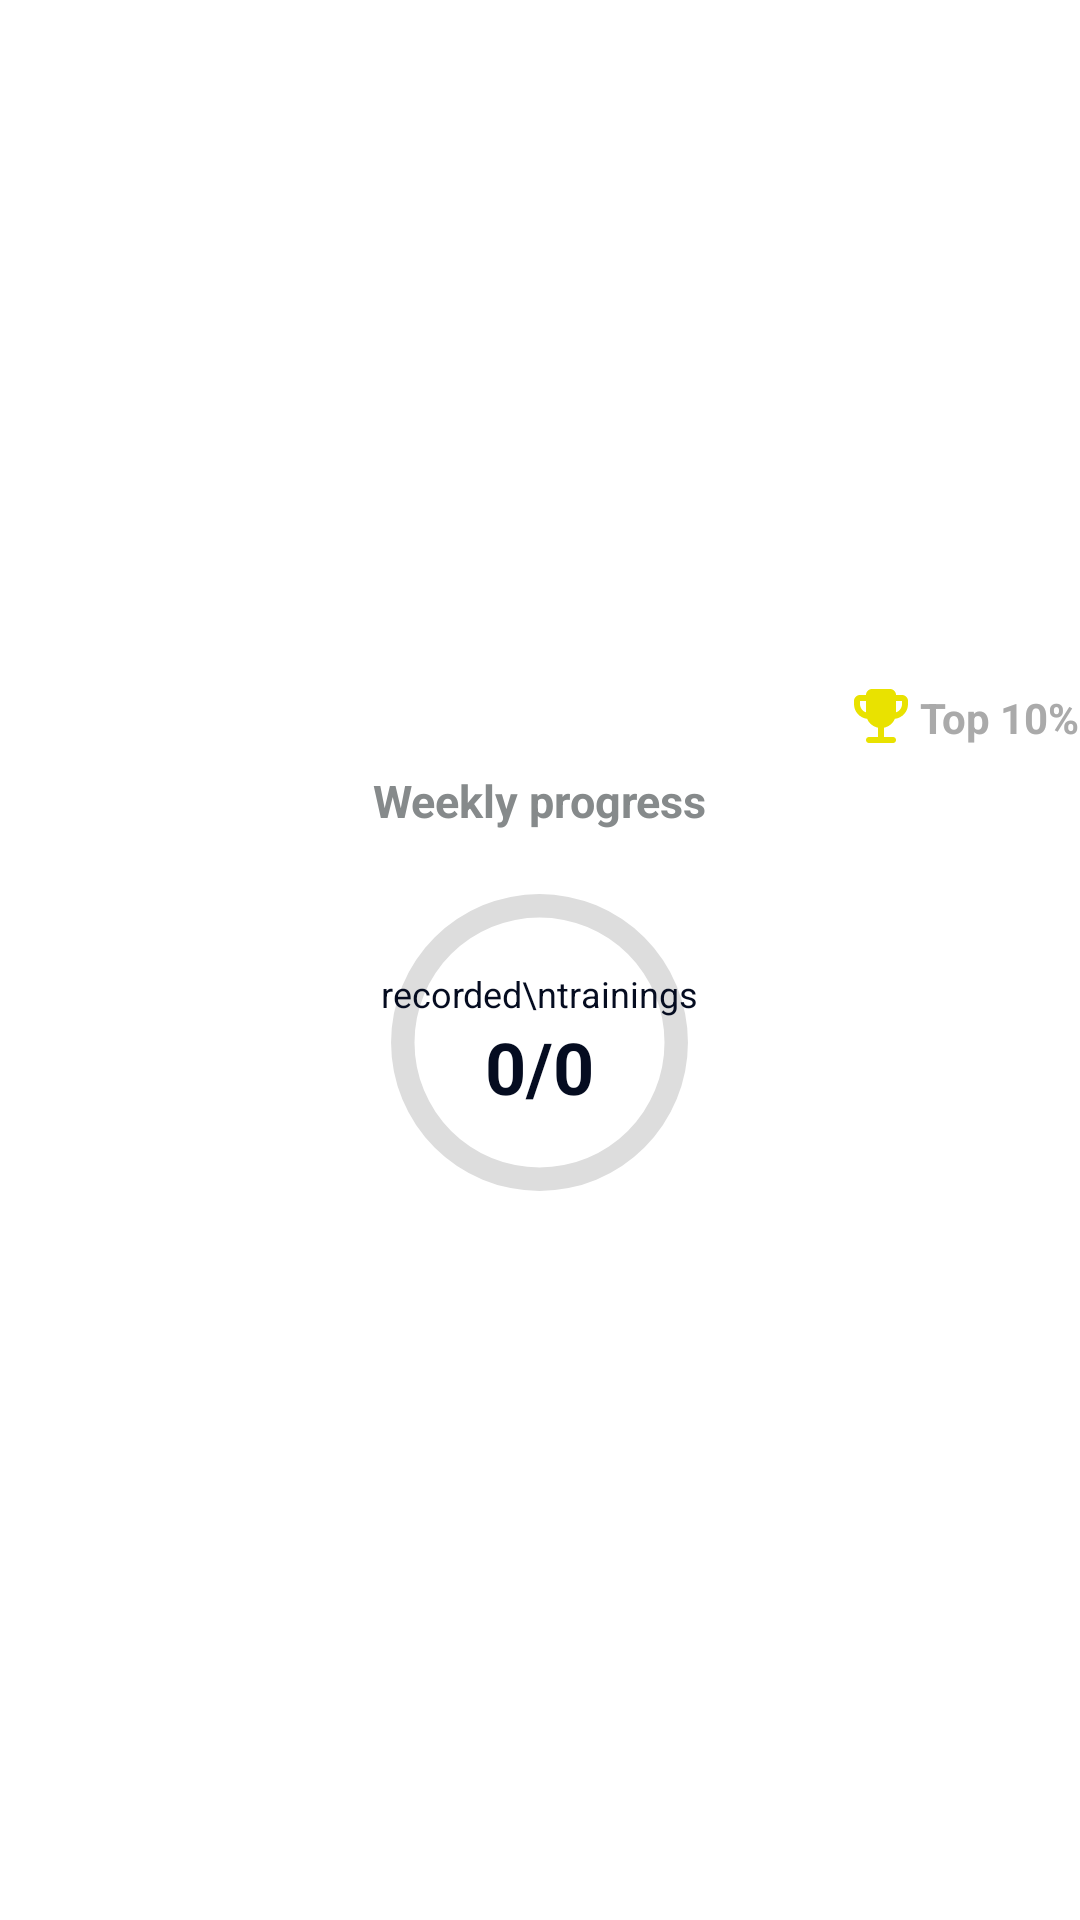

Produce the Android XML layout that renders to this screen, including the resource entries it uses.
<!-- AndroidManifest.xml: fallback theme Theme.MaterialComponents.DayNight.NoActionBar -->
<!-- res/layout/right_column.xml -->
<LinearLayout
    xmlns:android="http://schemas.android.com/apk/res/android"
    android:layout_width="match_parent"
    android:layout_height="wrap_content"
    android:orientation="vertical"
    android:gravity="center"
    >

    
    <LinearLayout
        android:layout_width="match_parent"
        android:layout_height="wrap_content"
        android:orientation="horizontal"
        android:gravity="right"
        android:layout_marginBottom="8dp">

        <ImageView
            android:layout_width="@dimen/smallIconSize"
            android:layout_height="@dimen/smallIconSize"
            android:src="@drawable/trophy"
            android:contentDescription="Trophy Icon"
            android:layout_marginEnd="4dp" />

        <TextView
            android:id="@+id/topPercentage"
            android:layout_width="wrap_content"
            android:layout_height="wrap_content"
            android:text="Top 10%"
            android:textSize="14sp"
            android:textColor="@android:color/darker_gray"
            android:textStyle="bold" />
    </LinearLayout>

    
    <TextView
        android:id="@+id/weekly_progress_title"
        android:layout_width="wrap_content"
        android:layout_height="wrap_content"
        android:text="Weekly progress"
        style="@style/bigGrayTitle"
        />

    <FrameLayout
        android:layout_width="125dp"
        android:layout_height="125dp">
        <ProgressBar
            android:id="@+id/circularProgressBar"
            android:layout_width="match_parent"
            android:layout_height="match_parent"
            android:progress="0"
            android:max="100"
            android:indeterminateOnly="false"
            android:progressDrawable="@drawable/circular_progress_bar" />

        
        <LinearLayout
            android:layout_width="match_parent"
            android:layout_height="match_parent"
            android:orientation="vertical"
            android:gravity="center">

            <TextView
                android:id="@+id/progress_description"
                android:layout_width="wrap_content"
                android:layout_height="wrap_content"
                android:text="recorded\ntrainings"
                android:textSize="12sp"
                android:gravity="center"
                android:textColor="#050C20" />

            <TextView
                android:id="@+id/weekly_progress_count"
                android:layout_width="wrap_content"
                android:layout_height="wrap_content"
                android:text="0/0"
                android:textSize="24sp"
                android:textStyle="bold"
                android:textColor="#050C20" />
        </LinearLayout>
    </FrameLayout>
</LinearLayout>
<!-- resources referenced by this layout -->
<resources>
  <dimen name="smallIconSize">18dp</dimen>
  <!-- drawable circular_progress_bar (drawable) -->
  <?xml version="1.0" encoding="utf-8"?>
  <layer-list xmlns:android="http://schemas.android.com/apk/res/android">
      <item>
          <shape
              android:shape="ring"
              android:thicknessRatio="16"
              android:useLevel="false">
              <solid android:color="#DDDDDD" />
          </shape>
      </item>
      <item>
          <rotate
              android:fromDegrees="270"
              android:toDegrees="270">
              <shape
                  android:shape="ring"
                  android:thicknessRatio="16"
                  android:useLevel="true">
                  <solid android:color="@color/bright_green" />
              </shape>
          </rotate>
      </item>
  </layer-list>
  <!-- drawable trophy (drawable) -->
  <vector xmlns:android="http://schemas.android.com/apk/res/android"
      android:width="14dp"
      android:height="14dp"
      android:viewportWidth="14"
      android:viewportHeight="14">
    <path
        android:pathData="M3.111,6.067V3.111H1.556V3.889C1.556,4.381 1.698,4.826 1.983,5.221C2.269,5.617 2.644,5.899 3.111,6.067ZM10.889,6.067C11.356,5.898 11.731,5.616 12.017,5.22C12.302,4.825 12.444,4.381 12.444,3.889V3.111H10.889V6.067ZM6.222,12.444V10.033C5.587,9.891 5.02,9.622 4.521,9.227C4.022,8.832 3.656,8.336 3.422,7.739C2.45,7.622 1.637,7.198 0.982,6.466C0.328,5.734 0.001,4.875 0,3.889V3.111C0,2.683 0.152,2.317 0.457,2.013C0.762,1.709 1.128,1.556 1.556,1.556H3.111C3.111,1.128 3.264,0.762 3.568,0.457C3.873,0.153 4.239,0.001 4.667,0H9.333C9.761,0 10.127,0.152 10.432,0.457C10.737,0.762 10.889,1.128 10.889,1.556H12.444C12.872,1.556 13.239,1.708 13.543,2.013C13.848,2.318 14,2.684 14,3.111V3.889C14,4.874 13.673,5.733 13.018,6.466C12.363,7.198 11.55,7.623 10.578,7.739C10.344,8.335 9.978,8.831 9.48,9.227C8.981,9.622 8.413,9.891 7.778,10.033V12.444H10.111C10.332,12.444 10.516,12.519 10.666,12.668C10.815,12.818 10.889,13.002 10.889,13.222C10.888,13.442 10.814,13.627 10.665,13.777C10.516,13.927 10.332,14.001 10.111,14H3.889C3.669,14 3.484,13.925 3.335,13.776C3.186,13.627 3.112,13.442 3.111,13.222C3.111,13.002 3.185,12.818 3.335,12.668C3.485,12.519 3.67,12.444 3.889,12.444H6.222Z"
        android:fillColor="#E9E200"/>
  </vector>
  <style name="bigGrayTitle">
          <item name="android:textSize">15sp</item>
          <item name="android:textColor">@color/dark_gray</item>
          <item name="android:textStyle">bold</item>
          <item name="android:layout_marginBottom">@dimen/defaultMargin</item>
      </style>
  <color name="bright_green">#FF4BC850</color>
  <color name="dark_gray">#FF868A8B</color>
  <dimen name="defaultMargin">8dp</dimen>
</resources>
